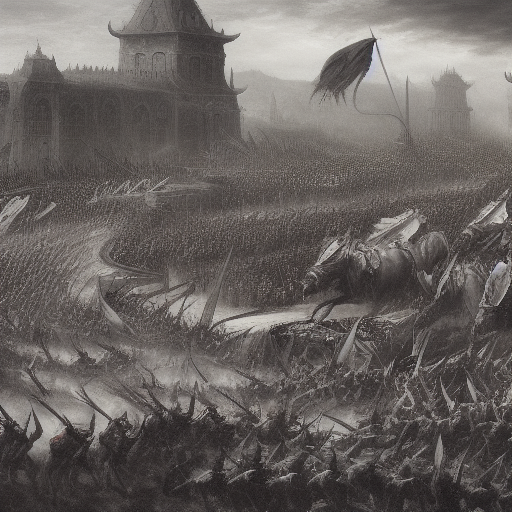
Generation parameters embedded in this image by AUTOMATIC1111 Stable Diffusion web UI or a fork of it (Forge, ...) (PNG 'parameters' text chunk):
painting of demon legions assembling in front of a demon commander,  8 k, denoised, sha
Steps: 20, Sampler: Euler a, CFG scale: 7, Seed: 1523819414, Size: 512x512, Model hash: 81761151